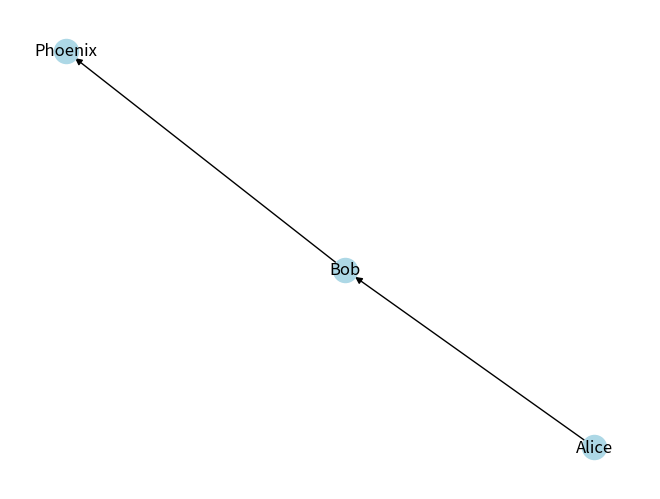

The matplotlib source for this figure:
import networkx as nx
import matplotlib.pyplot as plt

G = nx.DiGraph()
G.add_node("Alice", type="Person", role="CTO")
G.add_node("Bob", type="Person", role="Engineer")
G.add_node("Phoenix", type="Project", budget=500000)
G.add_edges_from([
    ("Alice", "Bob", {"type": "MANAGES"}),
    ("Bob", "Phoenix", {"type": "WORKS_ON"}),
])

print(f"Nodes: {list(G.nodes(data=True))}")
print(f"Edges: {list(G.edges(data=True))}")
print(f"Is DAG? {nx.is_directed_acyclic_graph(G)}")

# Vẽ
nx.draw(G, with_labels=True, node_color="lightblue", arrows=True)
plt.show()
